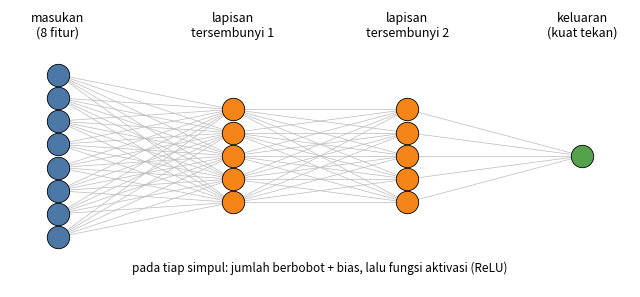

Write the Python code that produced this figure. (Note: this script raises an exception after producing the figure.)
"""Gambar konseptual Bab 16 (ilustrasi konseptual, bukan data buku)."""
import numpy as np, matplotlib; matplotlib.use("Agg")
import matplotlib.pyplot as plt
OUT = "gambar/bab16/"
# 1. arsitektur MLP
fig, ax = plt.subplots(figsize=(8, 3.6)); ax.axis("off")
lay = [(8, "masukan\n(8 fitur)"), (5, "lapisan\ntersembunyi 1"), (5, "lapisan\ntersembunyi 2"), (1, "keluaran\n(kuat tekan)")]
pos = []
for k, (n, lab) in enumerate(lay):
    ys = np.linspace(-(n-1)/2, (n-1)/2, n); pos.append([(k*2.2, y*0.62) for y in ys])
    ax.text(k*2.2, 3.1, lab, ha="center", va="bottom", fontsize=9)
for k in range(3):
    for p in pos[k]:
        for q in pos[k+1]: ax.plot([p[0], q[0]], [p[1], q[1]], color="#bbbbbb", lw=0.5, zorder=1)
for k, P in enumerate(pos):
    ax.scatter(*zip(*P), s=260, color=["#4c78a8", "#f58518", "#f58518", "#54a24b"][k], zorder=2, edgecolor="k", lw=0.6)
ax.text(2.2*1.5, -3.1, "pada tiap simpul: jumlah berbobot + bias, lalu fungsi aktivasi (ReLU)", ha="center", fontsize=8.5)
ax.set_xlim(-0.6, 7.2); ax.set_ylim(-3.5, 3.9)
plt.savefig(OUT+"Gambar_16_1_Arsitektur_MLP.png", dpi=200, bbox_inches="tight"); plt.close()
# 2. fungsi aktivasi
x = np.linspace(-4, 4, 400)
fs = {"ReLU": np.maximum(0, x), "tanh": np.tanh(x), "sigmoid": 1/(1+np.exp(-x))}
fig, ax = plt.subplots(1, 3, figsize=(9, 2.6), sharex=True)
for a, (n, f) in zip(ax, fs.items()):
    a.plot(x, f, lw=2); a.axhline(0, color="gray", lw=.5); a.axvline(0, color="gray", lw=.5); a.set_title(n, fontsize=10); a.set_xlabel("masukan z")
plt.tight_layout(); plt.savefig(OUT+"Gambar_16_2_Fungsi_aktivasi.png", dpi=200); plt.close()
# 3. konvolusi
img = np.zeros((7, 7)); img[1:6, 3] = 1; img[3, 1:6] = 0.4
ker = np.array([[-1, 0, 1]]*3, float)
out = np.array([[(img[i:i+3, j:j+3]*ker).sum() for j in range(5)] for i in range(5)])
fig, ax = plt.subplots(1, 3, figsize=(9, 3.1))
for a, m, t in zip(ax, (img, ker, out), ("citra masukan 7×7", "kernel 3×3", "peta fitur 5×5")):
    a.imshow(m, cmap="gray" if m is img else "RdBu"); a.set_title(t, fontsize=10); a.set_xticks([]); a.set_yticks([])
    if m is not img:
        for (i, j), v in np.ndenumerate(m): a.text(j, i, f"{v:g}", ha="center", va="center", fontsize=8)
ax[0].add_patch(plt.Rectangle((1.5, 0.5), 3, 3, fill=False, ec="red", lw=2))
ax[1].text(1, 3.1, "", fontsize=1)
plt.tight_layout(); plt.savefig(OUT+"Gambar_16_3_Konvolusi.png", dpi=200, bbox_inches="tight", pad_inches=0.15); plt.close()
